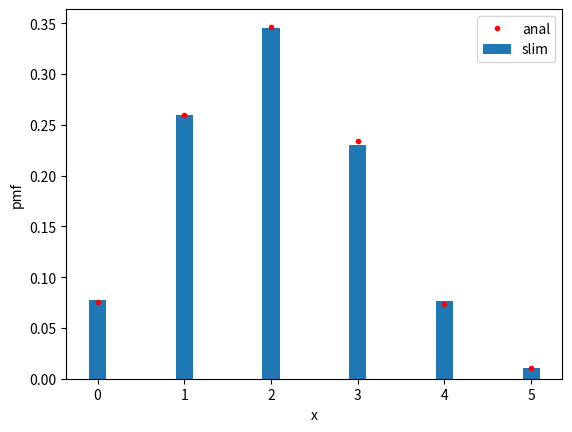

Write the Python code that produced this figure.
import matplotlib.pyplot as plt
import random
import math

def pmf(list_,n_):
    x_range = range(0,n_+1)
    n_x=[0]*len(x_range)
    for i in x_range:
        for j in list_:
            if i== j:
                n_x[i]+= 1/len(list_)

    return n_x
u_suc = []
n = 5
p=0.4
total_try = 5000
for _ in range(total_try):
    n_s = 0
    for _ in range(n):
        rand_i = random.random()
        if rand_i <= p:
            n_s += 1
        
    u_suc.append(n_s)
pmf_s = pmf(u_suc,n)


pmf_a=[]
for k in range(0,n+1):
    prob = (math.factorial(n)/math.factorial(n-k)/math.factorial(k)*p**k*(1-p)**(n-k))
    pmf_a.append(prob)

plt.figure(1)
plt.bar(range(0,n+1),pmf_a,width=0.2)
plt.plot(range(0,n+1),pmf_s,'r.')
plt.xlabel('x')
plt.ylabel('pmf')
plt.legend(['anal','slim'])
plt.show()